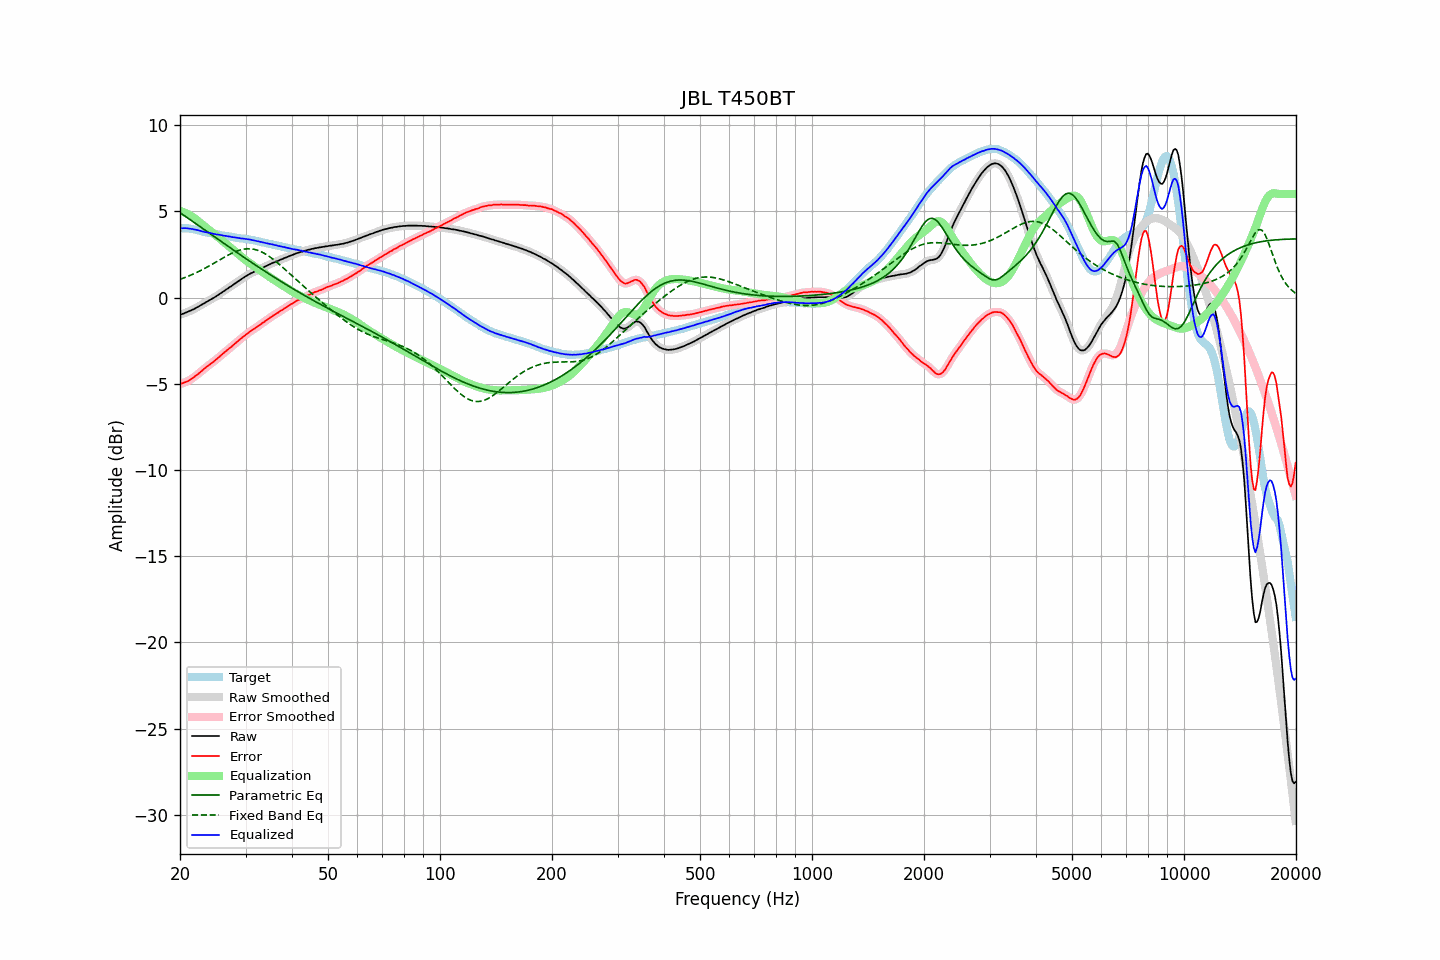

Values plotted in this chart, from the file beside it:
frequency, raw, error, smoothed, error_smoothed, equalization, parametric_eq, fixed_band_eq, equalized_raw, equalized_smoothed, target
20.00, -1.00, -5.02, -1.00, -5.02, 5.02, 4.93, 1.05, 4.02, 4.02, 4.02
20.20, -0.97, -4.99, -0.97, -4.99, 4.99, 4.86, 1.09, 4.02, 4.02, 4.02
20.40, -0.94, -4.96, -0.94, -4.96, 4.96, 4.79, 1.12, 4.02, 4.02, 4.02
20.61, -0.90, -4.92, -0.90, -4.92, 4.92, 4.73, 1.16, 4.02, 4.02, 4.02
20.81, -0.86, -4.88, -0.86, -4.88, 4.88, 4.66, 1.19, 4.02, 4.01, 4.02
21.02, -0.83, -4.85, -0.83, -4.84, 4.83, 4.60, 1.23, 4.00, 4.01, 4.02
21.23, -0.79, -4.78, -0.79, -4.79, 4.78, 4.53, 1.27, 3.99, 3.99, 3.99
21.44, -0.75, -4.73, -0.75, -4.73, 4.73, 4.47, 1.31, 3.98, 3.98, 3.98
21.66, -0.70, -4.66, -0.70, -4.67, 4.67, 4.40, 1.35, 3.97, 3.96, 3.96
21.87, -0.66, -4.60, -0.65, -4.60, 4.60, 4.33, 1.39, 3.94, 3.95, 3.94
22.09, -0.60, -4.53, -0.60, -4.53, 4.53, 4.27, 1.43, 3.93, 3.93, 3.93
22.31, -0.55, -4.45, -0.55, -4.46, 4.45, 4.20, 1.48, 3.91, 3.90, 3.90
22.54, -0.50, -4.38, -0.50, -4.38, 4.38, 4.14, 1.53, 3.88, 3.88, 3.88
22.76, -0.44, -4.30, -0.44, -4.30, 4.30, 4.07, 1.57, 3.86, 3.86, 3.86
22.99, -0.39, -4.22, -0.39, -4.22, 4.22, 4.01, 1.62, 3.83, 3.83, 3.83
23.22, -0.34, -4.14, -0.34, -4.14, 4.15, 3.94, 1.67, 3.81, 3.81, 3.80
23.45, -0.28, -4.06, -0.28, -4.06, 4.07, 3.87, 1.72, 3.79, 3.79, 3.78
23.69, -0.23, -4.00, -0.23, -3.99, 4.00, 3.81, 1.77, 3.77, 3.77, 3.77
23.92, -0.17, -3.92, -0.17, -3.92, 3.92, 3.74, 1.82, 3.75, 3.75, 3.75
24.16, -0.12, -3.86, -0.12, -3.85, 3.85, 3.68, 1.87, 3.73, 3.73, 3.74
24.40, -0.07, -3.78, -0.07, -3.78, 3.78, 3.61, 1.93, 3.71, 3.71, 3.72
24.65, -0.02, -3.72, -0.02, -3.71, 3.71, 3.55, 1.98, 3.69, 3.69, 3.69
24.89, 0.04, -3.63, 0.04, -3.64, 3.63, 3.48, 2.04, 3.67, 3.67, 3.67
25.14, 0.10, -3.56, 0.10, -3.56, 3.55, 3.41, 2.09, 3.66, 3.66, 3.66
25.39, 0.17, -3.47, 0.17, -3.48, 3.48, 3.35, 2.14, 3.65, 3.64, 3.64
25.65, 0.23, -3.40, 0.23, -3.40, 3.40, 3.28, 2.20, 3.63, 3.63, 3.63
25.91, 0.29, -3.31, 0.29, -3.32, 3.32, 3.22, 2.25, 3.61, 3.61, 3.60
26.16, 0.35, -3.24, 0.35, -3.24, 3.24, 3.15, 2.31, 3.59, 3.59, 3.59
26.43, 0.42, -3.16, 0.42, -3.16, 3.16, 3.09, 2.36, 3.58, 3.58, 3.58
26.69, 0.48, -3.08, 0.48, -3.08, 3.08, 3.02, 2.41, 3.56, 3.56, 3.56
26.96, 0.54, -3.01, 0.54, -3.00, 3.00, 2.96, 2.46, 3.54, 3.55, 3.54
27.23, 0.61, -2.92, 0.60, -2.93, 2.93, 2.89, 2.51, 3.53, 3.53, 3.53
27.50, 0.66, -2.86, 0.67, -2.85, 2.85, 2.83, 2.56, 3.51, 3.51, 3.52
27.77, 0.73, -2.77, 0.73, -2.77, 2.77, 2.76, 2.60, 3.50, 3.50, 3.50
28.05, 0.80, -2.69, 0.80, -2.69, 2.69, 2.70, 2.64, 3.49, 3.49, 3.49
28.33, 0.86, -2.61, 0.86, -2.61, 2.61, 2.64, 2.68, 3.47, 3.47, 3.47
28.62, 0.93, -2.53, 0.93, -2.53, 2.53, 2.57, 2.71, 3.46, 3.46, 3.46
28.90, 0.99, -2.45, 0.99, -2.45, 2.45, 2.51, 2.74, 3.44, 3.44, 3.44
29.19, 1.05, -2.37, 1.05, -2.38, 2.38, 2.44, 2.77, 3.43, 3.43, 3.42
29.48, 1.12, -2.30, 1.12, -2.30, 2.30, 2.38, 2.79, 3.42, 3.42, 3.42
29.78, 1.18, -2.23, 1.18, -2.23, 2.23, 2.32, 2.81, 3.41, 3.41, 3.41
30.08, 1.24, -2.16, 1.24, -2.16, 2.16, 2.25, 2.82, 3.39, 3.39, 3.40
30.38, 1.29, -2.09, 1.29, -2.08, 2.09, 2.19, 2.83, 3.38, 3.38, 3.38
30.68, 1.35, -2.01, 1.35, -2.01, 2.02, 2.13, 2.83, 3.37, 3.37, 3.36
30.99, 1.40, -1.94, 1.40, -1.95, 1.95, 2.06, 2.82, 3.35, 3.35, 3.34
31.30, 1.44, -1.89, 1.44, -1.89, 1.89, 2.00, 2.81, 3.33, 3.33, 3.33
31.61, 1.49, -1.83, 1.49, -1.83, 1.82, 1.94, 2.80, 3.31, 3.31, 3.32
31.93, 1.53, -1.77, 1.53, -1.76, 1.76, 1.88, 2.77, 3.29, 3.29, 3.30
32.24, 1.57, -1.69, 1.57, -1.70, 1.70, 1.82, 2.75, 3.27, 3.27, 3.26
32.57, 1.62, -1.63, 1.62, -1.63, 1.63, 1.75, 2.71, 3.25, 3.25, 3.25
32.89, 1.66, -1.58, 1.66, -1.57, 1.57, 1.69, 2.68, 3.23, 3.23, 3.24
33.22, 1.71, -1.49, 1.71, -1.50, 1.50, 1.63, 2.63, 3.21, 3.21, 3.20
33.55, 1.75, -1.44, 1.75, -1.44, 1.44, 1.57, 2.59, 3.19, 3.19, 3.19
33.89, 1.80, -1.37, 1.80, -1.37, 1.37, 1.51, 2.53, 3.17, 3.17, 3.17
34.23, 1.84, -1.31, 1.84, -1.30, 1.30, 1.45, 2.48, 3.14, 3.14, 3.15
34.57, 1.89, -1.23, 1.89, -1.24, 1.24, 1.39, 2.41, 3.13, 3.12, 3.12
34.92, 1.93, -1.17, 1.93, -1.17, 1.17, 1.33, 2.35, 3.10, 3.11, 3.10
35.27, 1.98, -1.11, 1.98, -1.11, 1.11, 1.27, 2.28, 3.09, 3.09, 3.09
35.62, 2.02, -1.04, 2.02, -1.04, 1.05, 1.21, 2.21, 3.07, 3.07, 3.06
35.97, 2.05, -0.99, 2.06, -0.99, 0.99, 1.15, 2.14, 3.04, 3.04, 3.04
... 635 more rows
